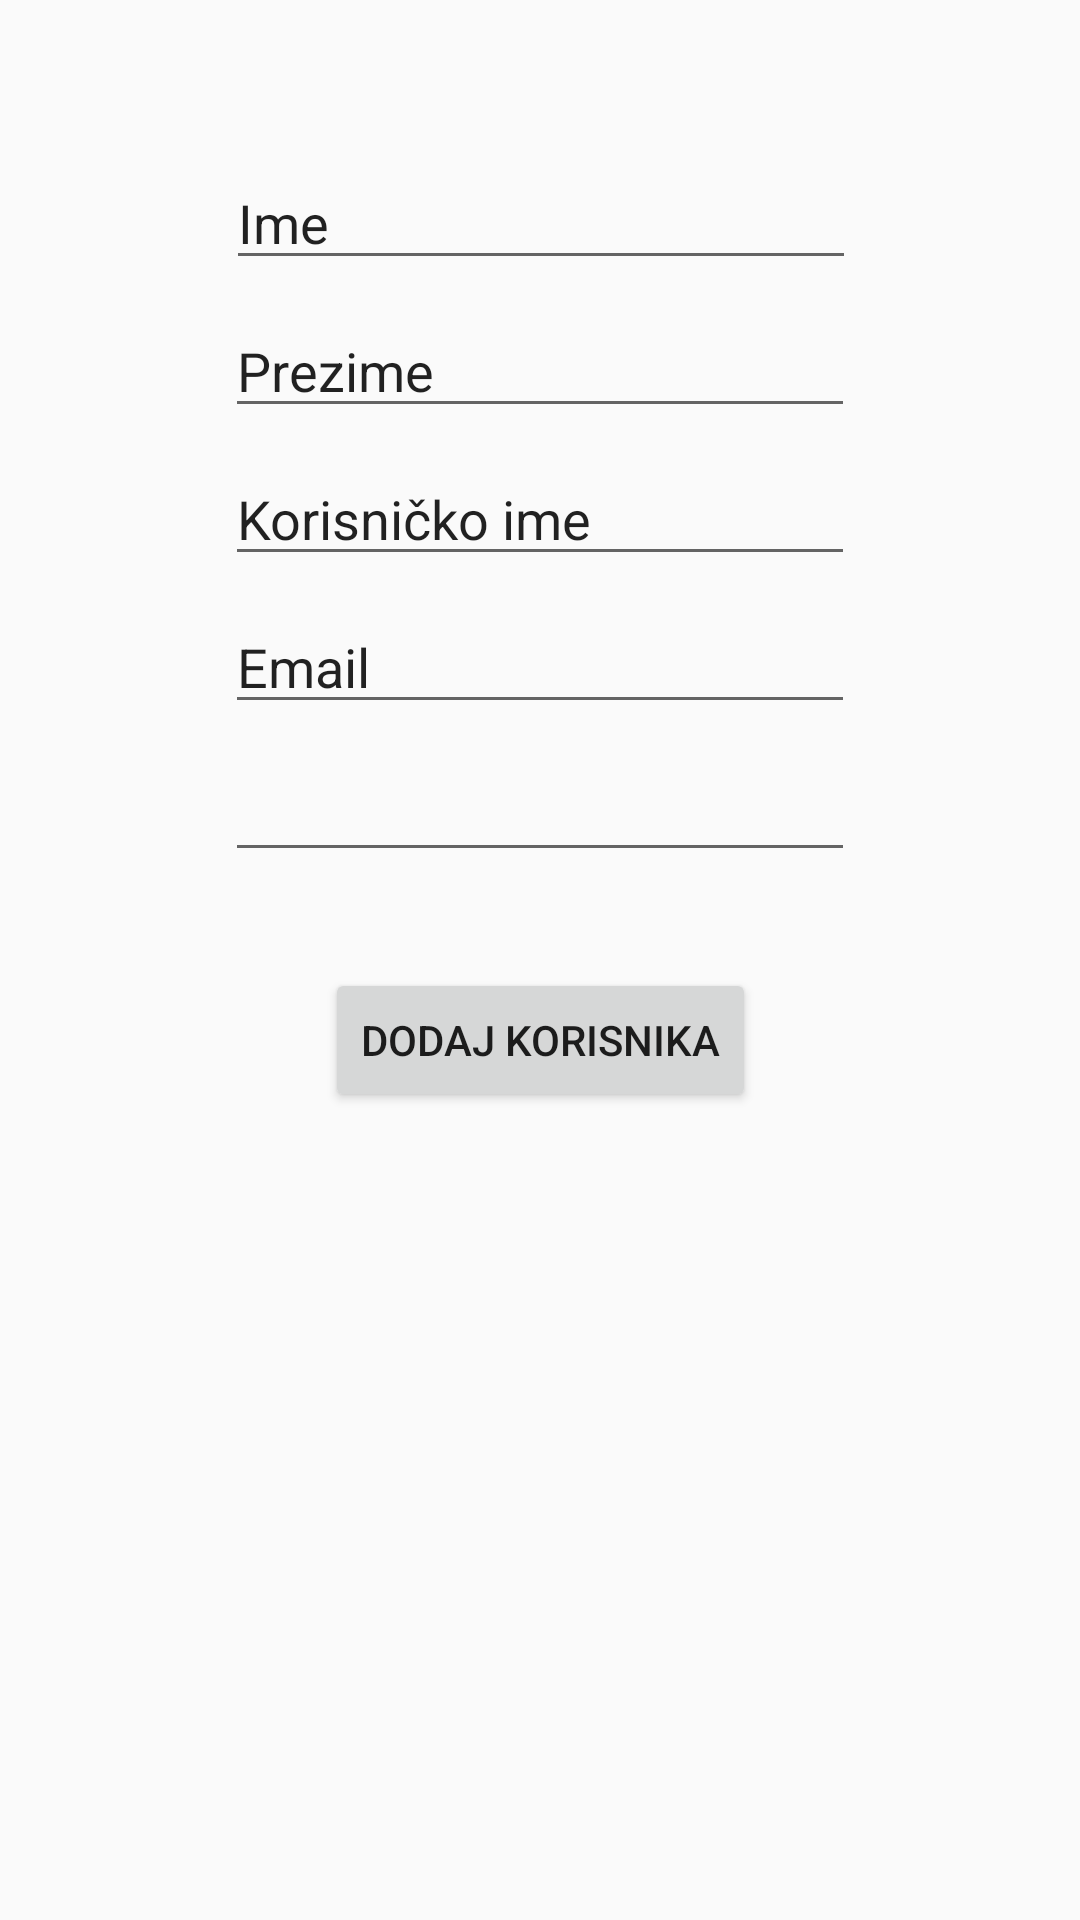

The Android layout XML behind this screen, and the referenced resources:
<!-- AndroidManifest.xml: application theme AppTheme -->
<!-- res/layout/activity_add_user.xml -->
<?xml version="1.0" encoding="utf-8"?>
<android.support.constraint.ConstraintLayout xmlns:android="http://schemas.android.com/apk/res/android"
    xmlns:app="http://schemas.android.com/apk/res-auto"
    xmlns:tools="http://schemas.android.com/tools"
    android:layout_width="match_parent"
    android:layout_height="match_parent"
    tools:context="air.errornotifier.AddUserActivity">



    <Button
        android:id="@+id/btnAddUser"
        android:layout_width="wrap_content"
        android:layout_height="wrap_content"
        android:layout_marginEnd="16dp"
        android:layout_marginStart="16dp"
        android:layout_marginTop="32dp"
        android:text="Dodaj korisnika"
        app:layout_constraintEnd_toEndOf="parent"
        app:layout_constraintStart_toStartOf="parent"
        app:layout_constraintTop_toBottomOf="@+id/txtAddUserPass" />

    <EditText
        android:id="@+id/txtAddFirstName"
        android:layout_width="wrap_content"
        android:layout_height="wrap_content"
        android:layout_marginEnd="8dp"
        android:layout_marginStart="8dp"
        android:layout_marginTop="52dp"
        android:ems="10"
        android:inputType="textPersonName"
        android:text="Ime"
        app:layout_constraintEnd_toEndOf="parent"
        app:layout_constraintHorizontal_bias="0.503"
        app:layout_constraintStart_toStartOf="parent"
        app:layout_constraintTop_toTopOf="parent" />

    <EditText
        android:id="@+id/txtAddEmail"
        android:layout_width="wrap_content"
        android:layout_height="wrap_content"
        android:layout_marginTop="8dp"
        android:ems="10"
        android:inputType="textEmailAddress"
        android:text="Email"
        app:layout_constraintStart_toStartOf="@+id/txtAddUserName"
        app:layout_constraintTop_toBottomOf="@+id/txtAddUserName" />

    <EditText
        android:id="@+id/txtAddLastName"
        android:layout_width="wrap_content"
        android:layout_height="wrap_content"
        android:layout_marginEnd="8dp"
        android:layout_marginStart="8dp"
        android:layout_marginTop="8dp"
        android:ems="10"
        android:inputType="textPersonName"
        android:text="Prezime"
        app:layout_constraintEnd_toEndOf="parent"
        app:layout_constraintStart_toStartOf="parent"
        app:layout_constraintTop_toBottomOf="@+id/txtAddFirstName" />

    <EditText
        android:id="@+id/txtAddUserName"
        android:layout_width="wrap_content"
        android:layout_height="wrap_content"
        android:layout_marginTop="8dp"
        android:ems="10"
        android:inputType="textPersonName"
        android:text="Korisničko ime"
        app:layout_constraintStart_toStartOf="@+id/txtAddLastName"
        app:layout_constraintTop_toBottomOf="@+id/txtAddLastName" />

    <EditText
        android:id="@+id/txtAddUserPass"
        android:layout_width="wrap_content"
        android:layout_height="wrap_content"
        android:layout_marginTop="8dp"
        android:ems="10"
        android:inputType="textPassword"
        app:layout_constraintStart_toStartOf="@+id/txtAddEmail"
        app:layout_constraintTop_toBottomOf="@+id/txtAddEmail" />
</android.support.constraint.ConstraintLayout>
<!-- resources referenced by this layout -->
<resources>
  <style name="AppTheme" parent="Theme.AppCompat.Light.NoActionBar">
          
          <item name="colorPrimary">@color/colorPrimary</item>
          <item name="colorPrimaryDark">@color/colorPrimaryDark</item>
          <item name="colorAccent">@color/colorAccent</item>
      </style>
  
      //Stil za AlertDialog
  <color name="colorPrimary">#24cbf9</color>
  <color name="colorPrimaryDark">#24cbf9</color>
  <color name="colorAccent">#ffffff</color>
</resources>
